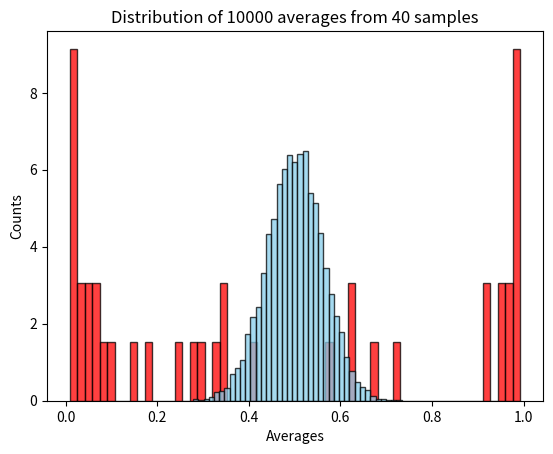

Reproduce this figure in Python.
import numpy as np
import matplotlib.pyplot as plt

# Define the distribution to sample from
def dist_fun(x):
    y= 1 / (1 + np.exp(-x))
    return y

np.random.seed(202)
sample1 = np.random.uniform(-5, 5, 40)
# plot the histogram of non-gaussian distribution
dist=dist_fun(sample1)
plt.hist(dist, bins=60, color='red', density=True, alpha=0.75, ec='black')
plt.xlabel("Probablities")
plt.ylabel("Counts")
plt.title("Non-gaussian Distribution")
plt.show()

#  parameters and seed
N = 40
M = 10000
seed = 202
np.random.seed(seed)

# Generate the histogram of averages
samples = np.random.uniform(-5, 5, (M, N))
averages = [np.mean(dist_fun(Nsample)) for Nsample in samples]
plt.hist(averages, bins=40, color='skyblue', density=True, alpha=0.75, ec='black')
plt.title(f"Distribution of {M} averages from {N} samples")
plt.xlabel("Averages")
plt.ylabel("Counts")
plt.show()
